Image classification data set "data" (msorins/ImageSharpening on GitHub). Class labels (2): blur, sharp.

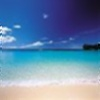
Label: blur

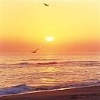
Label: sharp

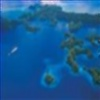
Label: blur

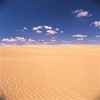
Label: sharp

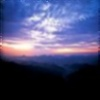
Label: blur

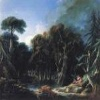
Label: sharp
